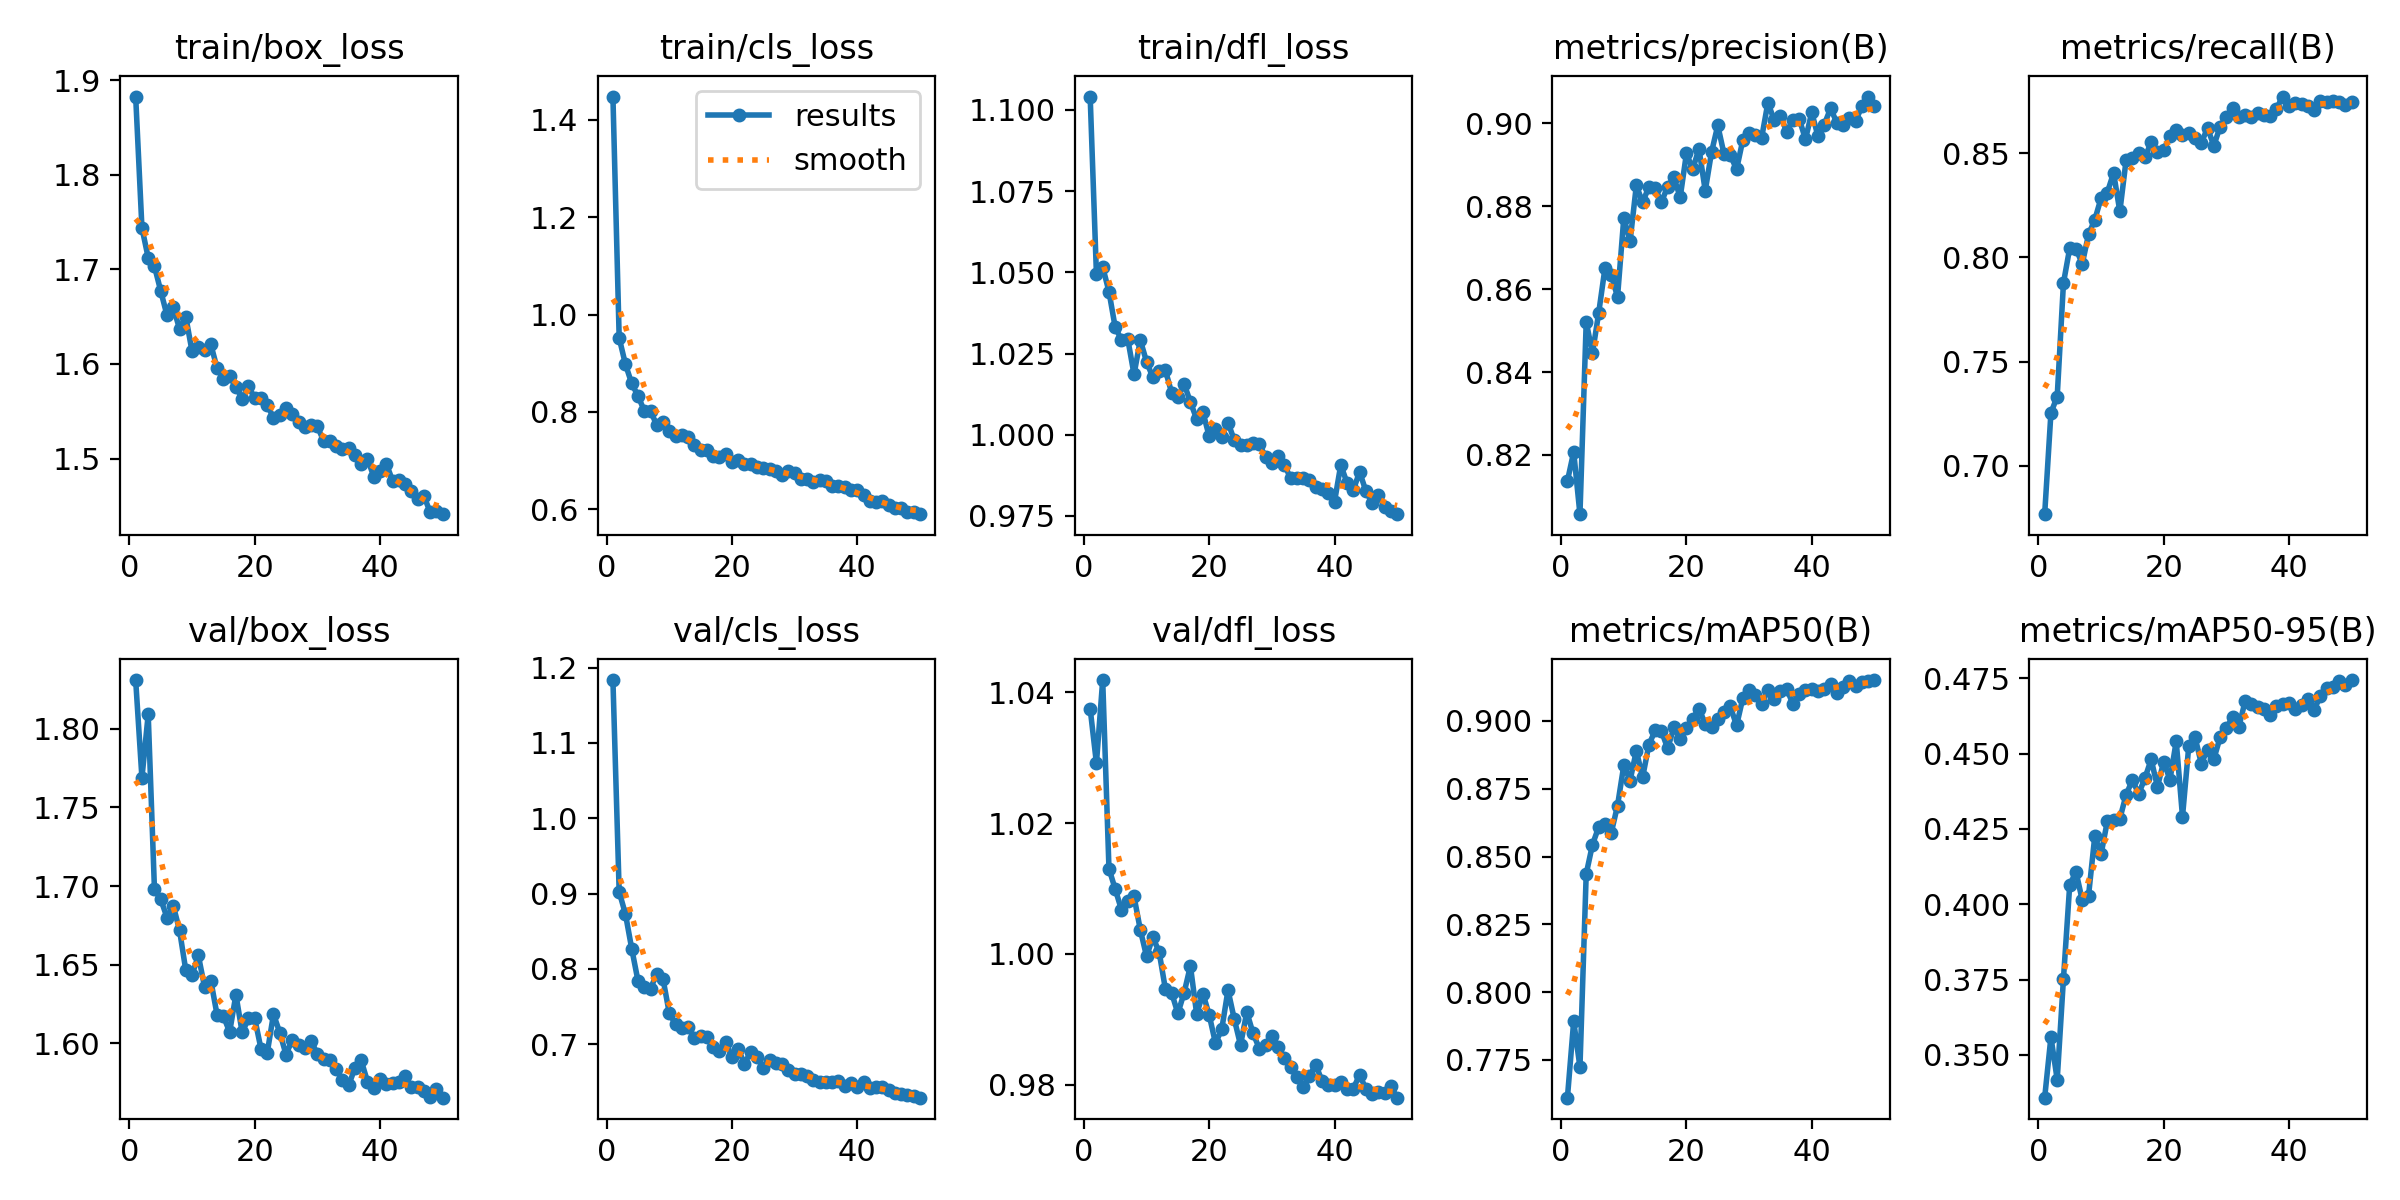

Data behind this chart, as committed beside it:
epoch, time, train/box_loss, train/cls_loss, train/dfl_loss, metrics/precision(B), metrics/recall(B), metrics/mAP50(B), metrics/mAP50-95(B), val/box_loss, val/cls_loss, val/dfl_loss, lr/pg0, lr/pg1, lr/pg2
1, 40.7, 1.883, 1.448, 1.104, 0.8137, 0.6768, 0.7611, 0.3358, 1.831, 1.183, 1.037, 0.0006625, 0.0006625, 0.0006625
2, 77.53, 1.744, 0.9519, 1.049, 0.8207, 0.7254, 0.7892, 0.356, 1.769, 0.9023, 1.029, 0.001303, 0.001303, 0.001303
3, 113.8, 1.712, 0.8978, 1.052, 0.8057, 0.7332, 0.7724, 0.3418, 1.809, 0.8729, 1.042, 0.001917, 0.001917, 0.001917
4, 149.9, 1.703, 0.8584, 1.044, 0.8521, 0.7877, 0.8436, 0.3753, 1.698, 0.8269, 1.013, 0.001881, 0.001881, 0.001881
5, 186, 1.677, 0.8329, 1.033, 0.8445, 0.8045, 0.8544, 0.4064, 1.692, 0.7843, 1.01, 0.001842, 0.001842, 0.001842
6, 221.8, 1.651, 0.8026, 1.029, 0.8544, 0.8041, 0.8609, 0.4107, 1.68, 0.7764, 1.007, 0.001802, 0.001802, 0.001802
7, 257, 1.66, 0.8018, 1.029, 0.8651, 0.7969, 0.862, 0.4014, 1.687, 0.7737, 1.008, 0.001762, 0.001762, 0.001762
8, 291.4, 1.637, 0.7729, 1.019, 0.8634, 0.811, 0.8588, 0.4028, 1.672, 0.7937, 1.009, 0.001723, 0.001723, 0.001723
9, 325.6, 1.65, 0.7793, 1.029, 0.8581, 0.8181, 0.8688, 0.4226, 1.646, 0.7866, 1.004, 0.001683, 0.001683, 0.001683
10, 359.6, 1.613, 0.7606, 1.022, 0.8772, 0.8284, 0.8836, 0.4166, 1.643, 0.7412, 0.9996, 0.001644, 0.001644, 0.001644
11, 393.9, 1.617, 0.7503, 1.018, 0.8716, 0.8311, 0.878, 0.4275, 1.656, 0.7265, 1.003, 0.001604, 0.001604, 0.001604
12, 430.5, 1.615, 0.7524, 1.019, 0.885, 0.8405, 0.889, 0.428, 1.636, 0.7221, 1, 0.001564, 0.001564, 0.001564
13, 467.7, 1.621, 0.7488, 1.02, 0.881, 0.822, 0.8792, 0.4284, 1.64, 0.7236, 0.9947, 0.001525, 0.001525, 0.001525
14, 505.4, 1.595, 0.7322, 1.013, 0.8846, 0.8467, 0.8912, 0.4363, 1.618, 0.7086, 0.994, 0.001485, 0.001485, 0.001485
15, 543, 1.585, 0.7225, 1.012, 0.8844, 0.8476, 0.8965, 0.4412, 1.617, 0.7104, 0.9909, 0.001446, 0.001446, 0.001446
16, 580.4, 1.587, 0.7223, 1.016, 0.881, 0.8499, 0.8963, 0.4366, 1.607, 0.7103, 0.9941, 0.001406, 0.001406, 0.001406
17, 618, 1.576, 0.7101, 1.01, 0.8848, 0.8479, 0.8899, 0.4418, 1.631, 0.6965, 0.9981, 0.001366, 0.001366, 0.001366
18, 655.9, 1.563, 0.7081, 1.005, 0.887, 0.8552, 0.8976, 0.4481, 1.607, 0.6915, 0.9908, 0.001327, 0.001327, 0.001327
19, 693.9, 1.577, 0.7137, 1.007, 0.8822, 0.8506, 0.8935, 0.439, 1.616, 0.7026, 0.9939, 0.001287, 0.001287, 0.001287
20, 731.6, 1.564, 0.697, 0.9994, 0.8928, 0.8516, 0.8972, 0.4473, 1.616, 0.6835, 0.9906, 0.001248, 0.001248, 0.001248
21, 768.7, 1.564, 0.7012, 1.002, 0.889, 0.8582, 0.9008, 0.4413, 1.596, 0.6933, 0.9863, 0.001208, 0.001208, 0.001208
22, 806, 1.557, 0.693, 0.9994, 0.8939, 0.8609, 0.9045, 0.4541, 1.594, 0.6745, 0.9885, 0.001168, 0.001168, 0.001168
23, 843.7, 1.543, 0.6935, 1.004, 0.8837, 0.8587, 0.8989, 0.4291, 1.618, 0.6898, 0.9944, 0.001129, 0.001129, 0.001129
24, 881.2, 1.546, 0.6877, 0.9983, 0.8931, 0.8594, 0.8978, 0.4525, 1.607, 0.6829, 0.99, 0.001089, 0.001089, 0.001089
25, 918.5, 1.553, 0.6839, 0.9969, 0.8995, 0.8572, 0.9006, 0.4555, 1.593, 0.669, 0.986, 0.00105, 0.00105, 0.00105
26, 955.8, 1.547, 0.6833, 0.9967, 0.8926, 0.8549, 0.9032, 0.4467, 1.602, 0.6786, 0.9911, 0.00101, 0.00101, 0.00101
27, 993.3, 1.538, 0.6782, 0.9975, 0.8924, 0.862, 0.9053, 0.4513, 1.599, 0.6748, 0.9879, 0.0009704, 0.0009704, 0.0009704
28, 1032, 1.533, 0.6705, 0.997, 0.8889, 0.8535, 0.8983, 0.4482, 1.597, 0.6733, 0.9855, 0.0009308, 0.0009308, 0.0009308
29, 1069, 1.536, 0.6786, 0.9932, 0.896, 0.8627, 0.9084, 0.4553, 1.602, 0.6658, 0.986, 0.0008912, 0.0008912, 0.0008912
30, 1106, 1.534, 0.675, 0.9911, 0.8978, 0.8675, 0.9113, 0.4584, 1.593, 0.661, 0.9875, 0.0008516, 0.0008516, 0.0008516
31, 1145, 1.519, 0.663, 0.9935, 0.8972, 0.8717, 0.9096, 0.4621, 1.59, 0.6604, 0.9858, 0.000812, 0.000812, 0.000812
32, 1183, 1.518, 0.6621, 0.9908, 0.8965, 0.8675, 0.9062, 0.4589, 1.589, 0.6574, 0.984, 0.0007724, 0.0007724, 0.0007724
33, 1220, 1.513, 0.6568, 0.9865, 0.905, 0.8685, 0.9114, 0.4674, 1.584, 0.6522, 0.9827, 0.0007328, 0.0007328, 0.0007328
34, 1257, 1.51, 0.6606, 0.9867, 0.9008, 0.8675, 0.9082, 0.4665, 1.576, 0.6502, 0.9811, 0.0006932, 0.0006932, 0.0006932
35, 1294, 1.511, 0.659, 0.9868, 0.9019, 0.8693, 0.9109, 0.4656, 1.573, 0.6505, 0.9796, 0.0006536, 0.0006536, 0.0006536
36, 1331, 1.504, 0.6483, 0.9861, 0.898, 0.8684, 0.9117, 0.4648, 1.584, 0.6506, 0.9813, 0.000614, 0.000614, 0.000614
37, 1371, 1.494, 0.6482, 0.984, 0.9009, 0.8679, 0.9063, 0.4629, 1.589, 0.6512, 0.983, 0.0005744, 0.0005744, 0.0005744
38, 1408, 1.5, 0.6452, 0.9832, 0.9011, 0.8714, 0.91, 0.4659, 1.576, 0.6453, 0.9806, 0.0005348, 0.0005348, 0.0005348
39, 1445, 1.481, 0.6406, 0.9822, 0.8962, 0.8771, 0.9113, 0.4663, 1.572, 0.648, 0.98, 0.0004952, 0.0004952, 0.0004952
40, 1483, 1.487, 0.6392, 0.9793, 0.9027, 0.8725, 0.912, 0.4667, 1.577, 0.6437, 0.98, 0.0004556, 0.0004556, 0.0004556
41, 1555, 1.495, 0.6304, 0.9907, 0.8969, 0.8742, 0.9111, 0.4647, 1.574, 0.6497, 0.9804, 0.000416, 0.000416, 0.000416
42, 1590, 1.477, 0.6166, 0.9852, 0.8997, 0.8737, 0.9116, 0.4663, 1.574, 0.6421, 0.9793, 0.0003764, 0.0003764, 0.0003764
43, 1625, 1.477, 0.6155, 0.9829, 0.9036, 0.8726, 0.9135, 0.468, 1.575, 0.6439, 0.9794, 0.0003368, 0.0003368, 0.0003368
44, 1661, 1.473, 0.6162, 0.9886, 0.9002, 0.8706, 0.9103, 0.4645, 1.579, 0.6435, 0.9815, 0.0002972, 0.0002972, 0.0002972
45, 1696, 1.466, 0.6093, 0.9827, 0.8995, 0.875, 0.9124, 0.469, 1.572, 0.6395, 0.9794, 0.0002576, 0.0002576, 0.0002576
46, 1731, 1.457, 0.6018, 0.9789, 0.9012, 0.8743, 0.9148, 0.4717, 1.572, 0.6354, 0.9786, 0.000218, 0.000218, 0.000218
47, 1766, 1.46, 0.6035, 0.9815, 0.9006, 0.8749, 0.9129, 0.4722, 1.57, 0.6345, 0.9789, 0.0001784, 0.0001784, 0.0001784
48, 1801, 1.443, 0.5952, 0.9776, 0.9041, 0.8744, 0.9143, 0.474, 1.566, 0.6323, 0.9787, 0.0001388, 0.0001388, 0.0001388
49, 1836, 1.444, 0.5945, 0.9766, 0.9065, 0.8729, 0.9147, 0.4728, 1.571, 0.631, 0.9797, 9.92e-05, 9.92e-05, 9.92e-05
50, 1871, 1.441, 0.59, 0.9755, 0.9041, 0.8747, 0.9151, 0.4744, 1.565, 0.6292, 0.978, 5.96e-05, 5.96e-05, 5.96e-05
